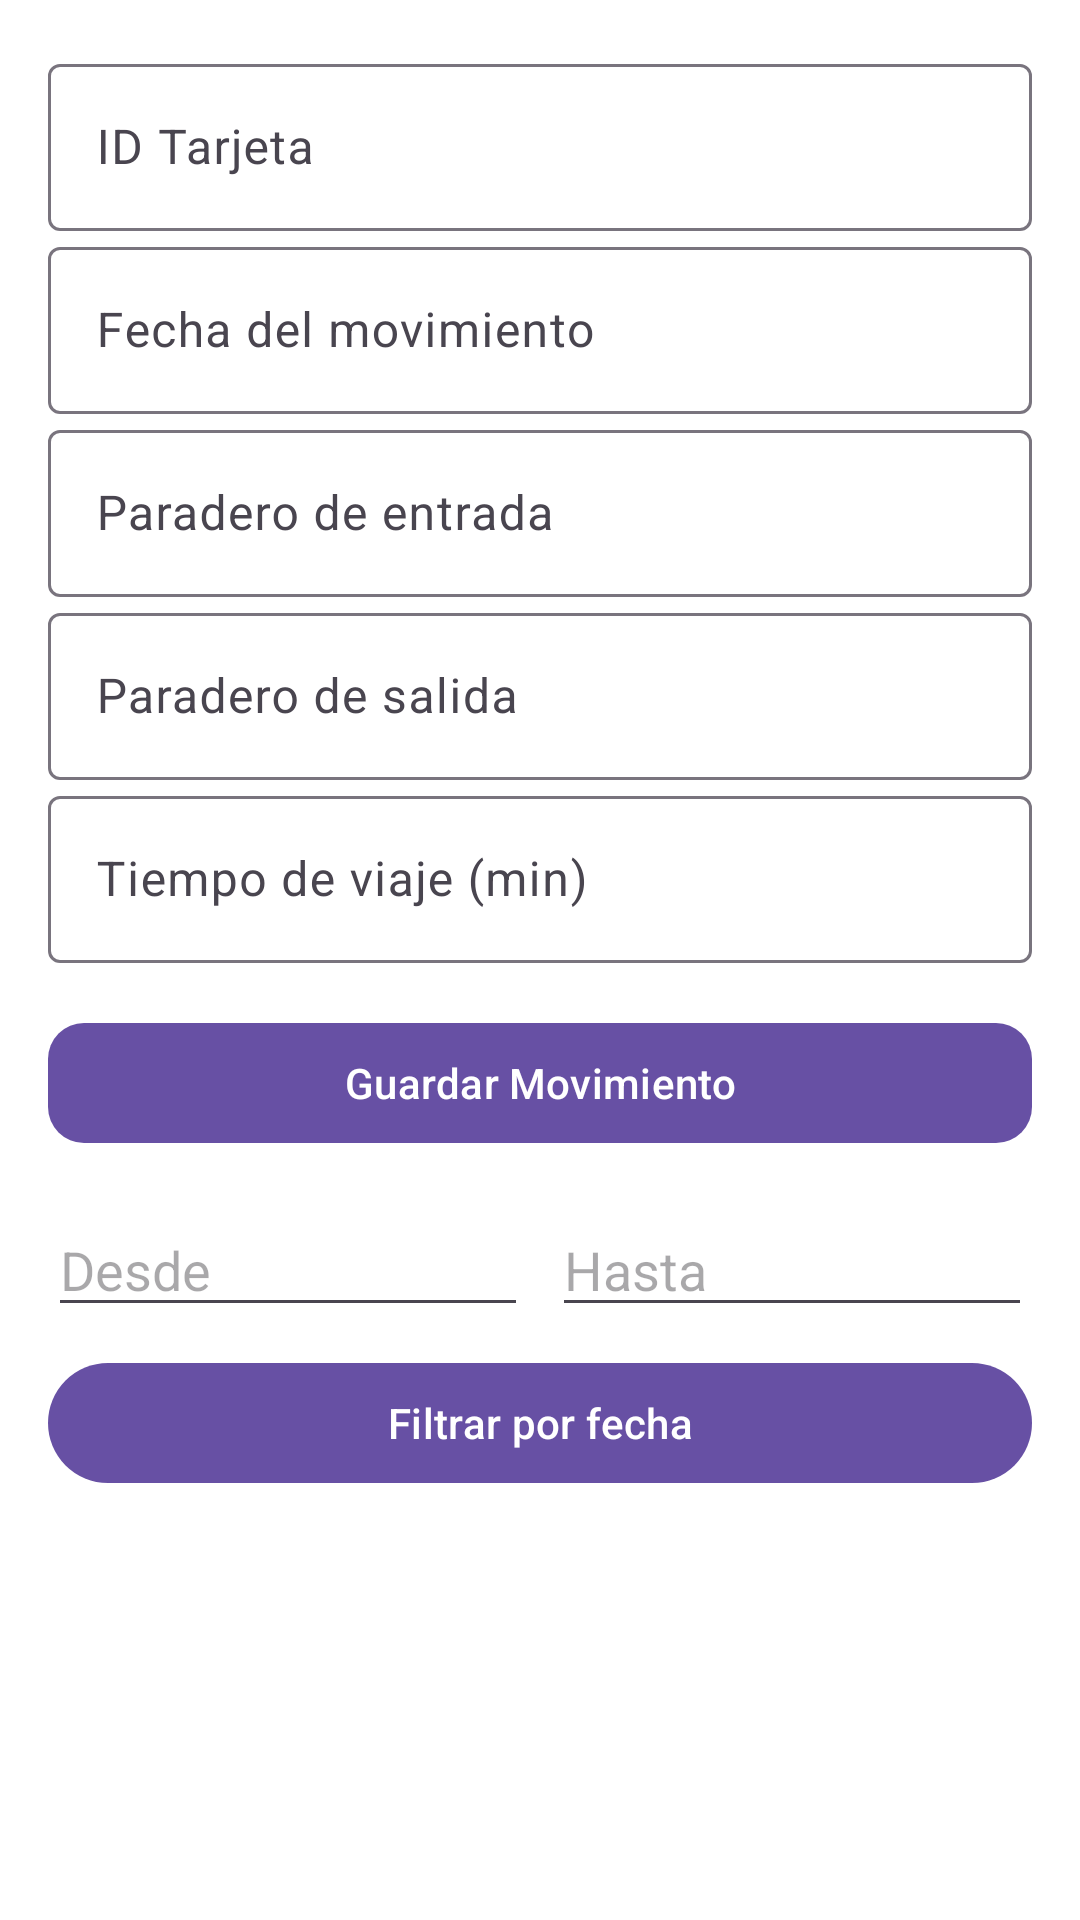

This screen was rendered from an Android layout file. Write that file and the resources it references.
<!-- AndroidManifest.xml: application theme Theme.LimaTraf -->
<!-- res/layout/fragment_lima_pass.xml -->
<?xml version="1.0" encoding="utf-8"?>
<ScrollView xmlns:android="http://schemas.android.com/apk/res/android"
    xmlns:app="http://schemas.android.com/apk/res-auto"
    xmlns:tools="http://schemas.android.com/tools"
    android:layout_width="match_parent"
    android:layout_height="match_parent"
    android:background="@color/white"
    android:fillViewport="true"
    android:padding="16dp">

    <LinearLayout
        android:orientation="vertical"
        android:layout_width="match_parent"
        android:layout_height="wrap_content"
        android:gravity="center_horizontal">

        <com.google.android.material.textfield.TextInputLayout
            android:layout_width="match_parent"
            android:layout_height="wrap_content"
            android:hint="ID Tarjeta">
            <com.google.android.material.textfield.TextInputEditText
                android:id="@+id/etIdTarjeta"
                android:layout_width="match_parent"
                android:layout_height="wrap_content" />
        </com.google.android.material.textfield.TextInputLayout>

        <com.google.android.material.textfield.TextInputLayout
            android:layout_width="match_parent"
            android:layout_height="wrap_content"
            android:hint="Fecha del movimiento">
            <com.google.android.material.textfield.TextInputEditText
                android:id="@+id/etFecha"
                android:focusable="false"
                android:clickable="true"
                android:layout_width="match_parent"
                android:layout_height="wrap_content" />
        </com.google.android.material.textfield.TextInputLayout>

        <com.google.android.material.textfield.TextInputLayout
            android:layout_width="match_parent"
            android:layout_height="wrap_content"
            android:hint="Paradero de entrada">
            <com.google.android.material.textfield.TextInputEditText
                android:id="@+id/etEntrada"
                android:layout_width="match_parent"
                android:layout_height="wrap_content" />
        </com.google.android.material.textfield.TextInputLayout>

        <com.google.android.material.textfield.TextInputLayout
            android:layout_width="match_parent"
            android:layout_height="wrap_content"
            android:hint="Paradero de salida">
            <com.google.android.material.textfield.TextInputEditText
                android:id="@+id/etSalida"
                android:layout_width="match_parent"
                android:layout_height="wrap_content" />
        </com.google.android.material.textfield.TextInputLayout>

        <com.google.android.material.textfield.TextInputLayout
            android:layout_width="match_parent"
            android:layout_height="wrap_content"
            android:hint="Tiempo de viaje (min)">
            <com.google.android.material.textfield.TextInputEditText
                android:id="@+id/etTiempo"
                android:layout_width="match_parent"
                android:layout_height="wrap_content"
                android:inputType="number" />
        </com.google.android.material.textfield.TextInputLayout>

        <com.google.android.material.button.MaterialButton
            android:id="@+id/btnGuardar"
            android:layout_width="match_parent"
            android:layout_height="wrap_content"
            android:text="Guardar Movimiento"
            android:layout_marginTop="16dp"
            app:cornerRadius="12dp"
            app:iconGravity="textStart"
            app:iconPadding="8dp" />
        <LinearLayout
            android:layout_width="match_parent"
            android:layout_height="wrap_content"
            android:orientation="horizontal"
            android:layout_marginTop="16dp"
            android:gravity="center">

            <EditText
                android:id="@+id/etFechaDesde"
                android:layout_width="0dp"
                android:layout_weight="1"
                android:layout_height="wrap_content"
                android:hint="Desde"
                android:focusable="false"
                android:clickable="true" />

            <EditText
                android:id="@+id/etFechaHasta"
                android:layout_width="0dp"
                android:layout_weight="1"
                android:layout_height="wrap_content"
                android:hint="Hasta"
                android:focusable="false"
                android:clickable="true"
                android:layout_marginStart="8dp"/>
        </LinearLayout>

        <com.google.android.material.button.MaterialButton
            android:id="@+id/btnFiltrar"
            android:layout_width="match_parent"
            android:layout_height="wrap_content"
            android:text="Filtrar por fecha"
            android:layout_marginTop="8dp" />


        <androidx.recyclerview.widget.RecyclerView
            android:id="@+id/rvMovimientos"
            android:layout_width="match_parent"
            android:layout_height="wrap_content"
            android:layout_marginTop="24dp" />

    </LinearLayout>
</ScrollView>
<!-- resources referenced by this layout -->
<resources>
  <style name="Theme.LimaTraf" parent="Base.Theme.LimaTraf" />
  <style name="Base.Theme.LimaTraf" parent="Theme.Material3.DayNight.NoActionBar">
          
          
      </style>
  <!-- not gathered from this repository: default colours our renderer supplied (Android Studio template values) -->
  <color name="white">#FFFFFFFF</color>
</resources>
